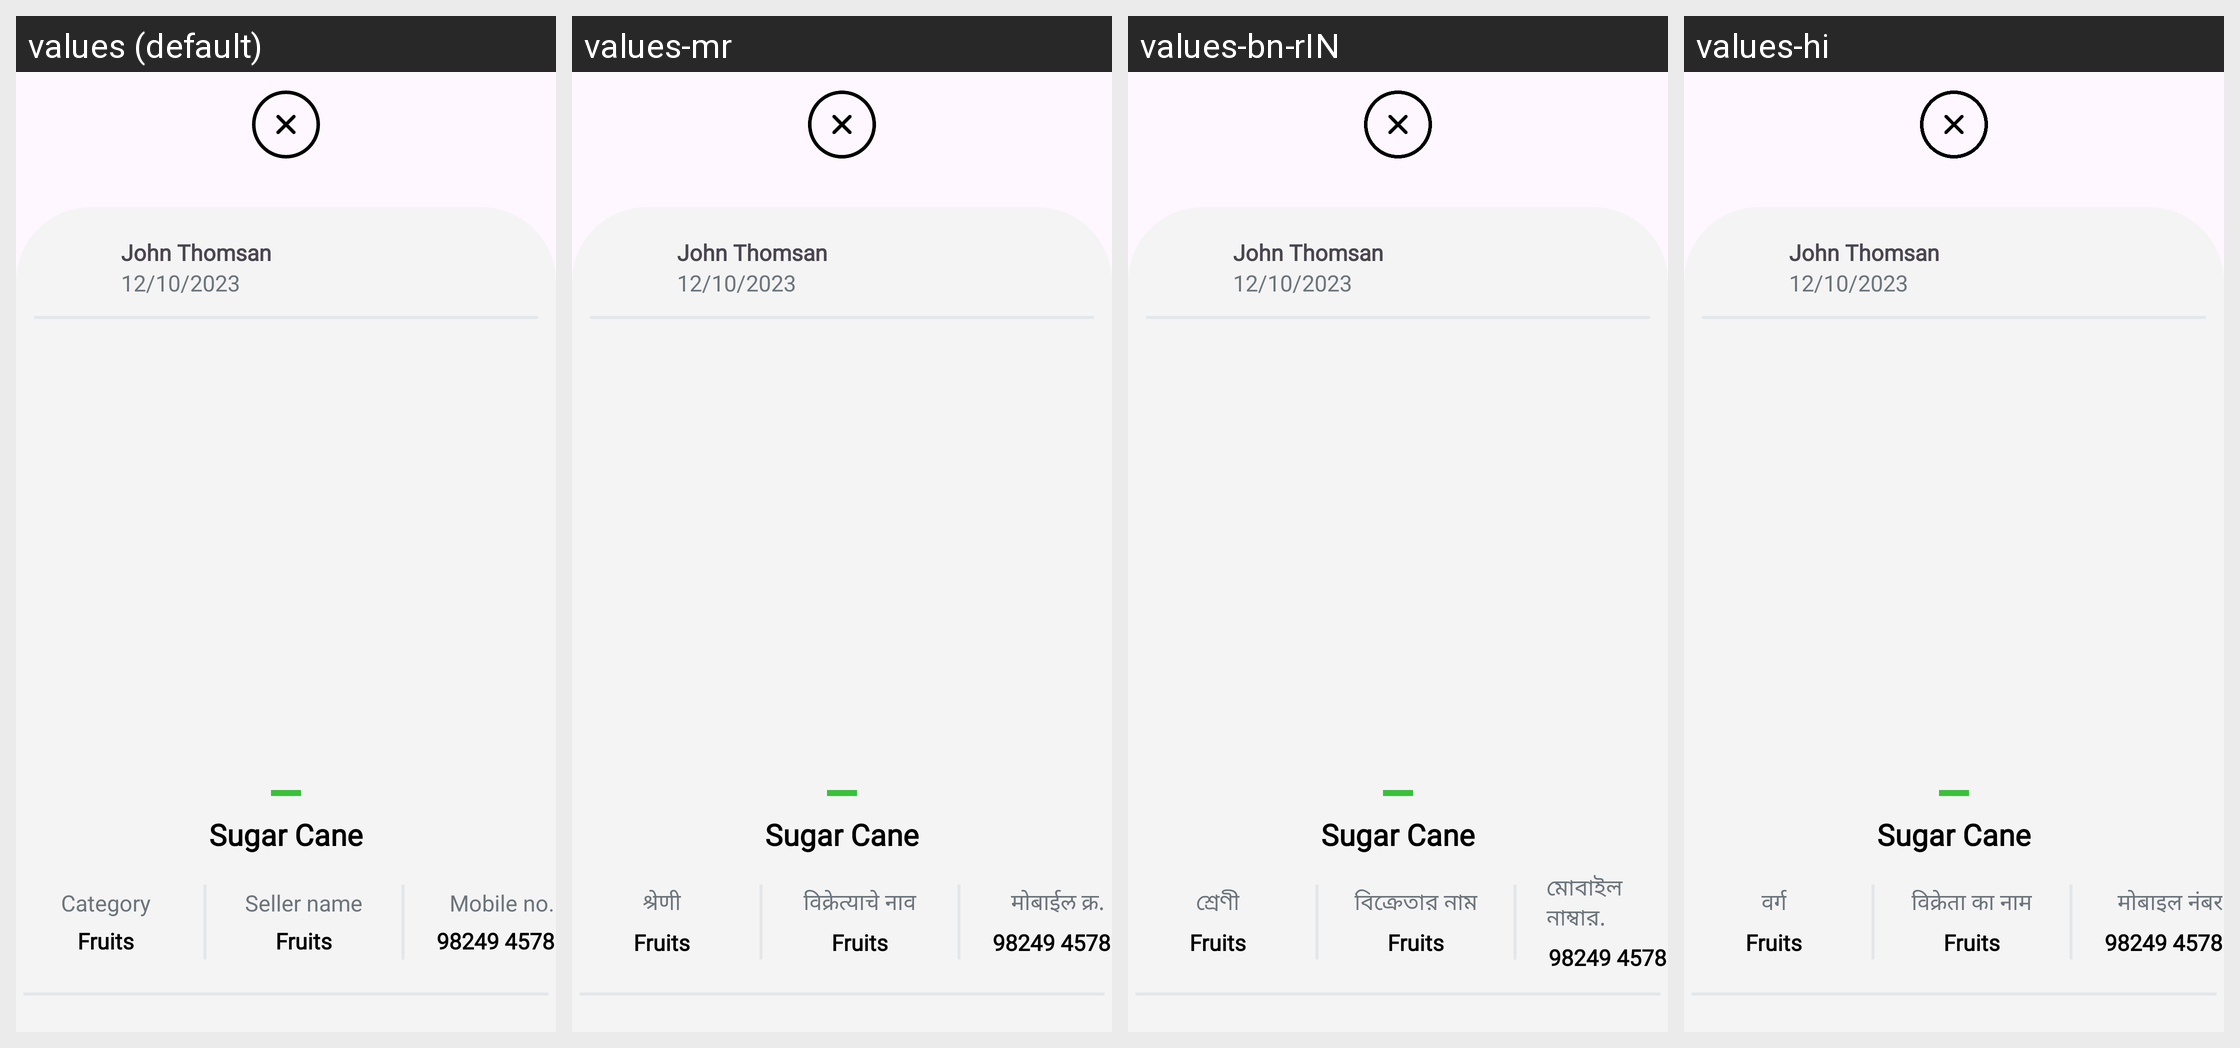

Here is an Android app screen in its default locale and in the app's own translations. Write out the translated-string differences for the strings that appear on this screen.
Android screen res/layout/lytbtmtools.xml rendered under 4 locales, left to right: values (default), values-mr, values-bn-rIN, values-hi. Device: Nexus 5 (rendered at 1080×1920; each locale shown at half size, 540×960, under a caption strip naming it); theme Theme.AgricultureManagmentApp.
Other locales in the repository, not shown: values-en, values-gu, values-kn, values-ml, values-pa-rIN, values-ta-rIN, values-te, values-ur.
Strings drawn on this screen, with the default value and each locale's value (text and hints the layout hard-codes, and strings that could not be matched under every locale, appear in the picture but are not listed):

Category
  values: Category
  values-mr: श्रेणी
  values-bn-rIN: শ্রেণী
  values-hi: वर्ग

Seller_name
  values: Seller name
  values-mr: विक्रेत्याचे नाव
  values-bn-rIN: বিক্রেতার নাম
  values-hi: विक्रेता का नाम

mobile_no
  values: Mobile no.
  values-mr: मोबाईल क्र.
  values-bn-rIN: মোবাইল নাম্বার.
  values-hi: मोबाइल नंबर
